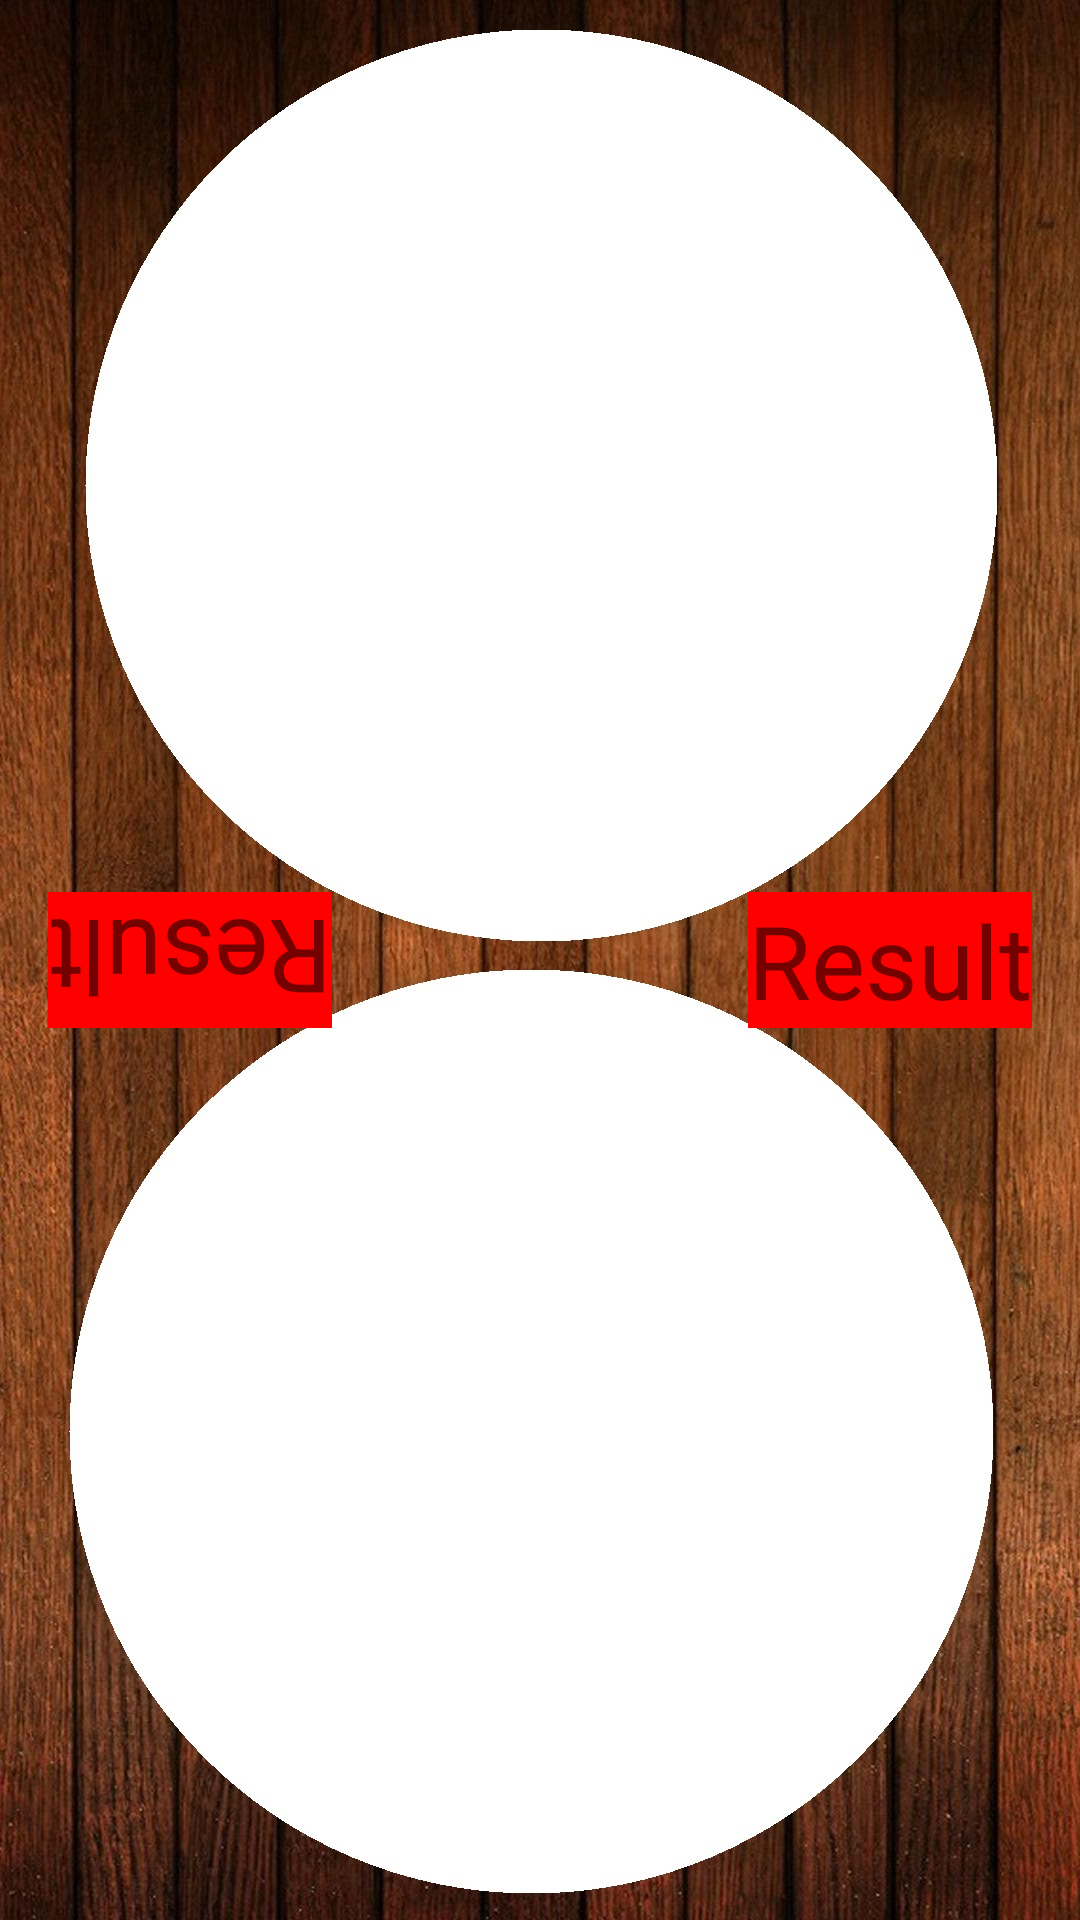

Here is an Android app screen rendered from its layout file. Give the layout XML and the strings, colors and styles it references.
<!-- AndroidManifest.xml: application theme Theme.Dobble_projekt -->
<!-- res/layout/fragment_offline_game.xml -->
<?xml version="1.0" encoding="utf-8"?>
<androidx.constraintlayout.widget.ConstraintLayout xmlns:android="http://schemas.android.com/apk/res/android"
    xmlns:app="http://schemas.android.com/apk/res-auto"
    xmlns:tools="http://schemas.android.com/tools"
    android:id="@+id/constraintLayout"
    android:layout_width="match_parent"
    android:layout_height="match_parent"
    android:background="@drawable/table"
    android:screenOrientation="portrait"
    tools:context=".OfflineGameFragment">

    <ImageView
        android:id="@+id/image2"
        android:layout_width="wrap_content"
        android:layout_height="wrap_content"
        android:layout_marginEnd="218dp"
        android:layout_marginBottom="535dp"
        android:src="@drawable/ziemniaki"
        android:visibility="invisible"
        app:layout_constraintBottom_toBottomOf="parent"
        app:layout_constraintEnd_toEndOf="parent"
        app:layout_constraintStart_toStartOf="parent"
        app:layout_constraintTop_toTopOf="parent" />

    <ImageView
        android:id="@+id/image3"
        android:layout_width="wrap_content"
        android:layout_height="wrap_content"
        android:layout_marginEnd="218dp"
        android:layout_marginBottom="535dp"
        android:src="@drawable/ziemniaki"
        android:visibility="invisible"
        app:layout_constraintBottom_toBottomOf="parent"
        app:layout_constraintEnd_toEndOf="parent"
        app:layout_constraintStart_toStartOf="parent"
        app:layout_constraintTop_toTopOf="parent" />

    <ImageView
        android:id="@+id/image4"
        android:layout_width="wrap_content"
        android:layout_height="wrap_content"
        android:layout_marginEnd="218dp"
        android:layout_marginBottom="535dp"
        android:src="@drawable/ziemniaki"
        android:visibility="invisible"
        app:layout_constraintBottom_toBottomOf="parent"
        app:layout_constraintEnd_toEndOf="parent"
        app:layout_constraintStart_toStartOf="parent"
        app:layout_constraintTop_toTopOf="parent" />

    <ImageView
        android:id="@+id/image5"
        android:layout_width="wrap_content"
        android:layout_height="wrap_content"
        android:layout_marginEnd="218dp"
        android:layout_marginBottom="535dp"
        android:src="@drawable/ziemniaki"
        android:visibility="invisible"
        app:layout_constraintBottom_toBottomOf="parent"
        app:layout_constraintEnd_toEndOf="parent"
        app:layout_constraintStart_toStartOf="parent"
        app:layout_constraintTop_toTopOf="parent" />

    <ImageView
        android:id="@+id/image6"
        android:layout_width="wrap_content"
        android:layout_height="wrap_content"
        android:layout_marginEnd="218dp"
        android:layout_marginBottom="535dp"
        android:src="@drawable/ziemniaki"
        android:visibility="invisible"
        app:layout_constraintBottom_toBottomOf="parent"
        app:layout_constraintEnd_toEndOf="parent"
        app:layout_constraintStart_toStartOf="parent"
        app:layout_constraintTop_toTopOf="parent" />

    <ImageView
        android:id="@+id/image7"
        android:layout_width="wrap_content"
        android:layout_height="wrap_content"
        android:layout_marginEnd="218dp"
        android:layout_marginBottom="535dp"
        android:src="@drawable/ziemniaki"
        android:visibility="invisible"
        app:layout_constraintBottom_toBottomOf="parent"
        app:layout_constraintEnd_toEndOf="parent"
        app:layout_constraintStart_toStartOf="parent"
        app:layout_constraintTop_toTopOf="parent" />

    <ImageView
        android:id="@+id/image8"
        android:layout_width="wrap_content"
        android:layout_height="wrap_content"
        android:layout_marginEnd="218dp"
        android:layout_marginBottom="535dp"
        android:src="@drawable/ziemniaki"
        android:visibility="invisible"
        app:layout_constraintBottom_toBottomOf="parent"
        app:layout_constraintEnd_toEndOf="parent"
        app:layout_constraintStart_toStartOf="parent"
        app:layout_constraintTop_toTopOf="parent" />

    <ImageView
        android:id="@+id/image9"
        android:layout_width="wrap_content"
        android:layout_height="wrap_content"
        android:layout_marginEnd="218dp"
        android:layout_marginBottom="535dp"
        android:src="@drawable/ziemniaki"
        android:visibility="invisible"
        app:layout_constraintBottom_toBottomOf="parent"
        app:layout_constraintEnd_toEndOf="parent"
        app:layout_constraintStart_toStartOf="parent"
        app:layout_constraintTop_toTopOf="parent" />

    <ImageView
        android:id="@+id/image10"
        android:layout_width="wrap_content"
        android:layout_height="wrap_content"
        android:layout_marginEnd="218dp"
        android:layout_marginBottom="535dp"
        android:src="@drawable/ziemniaki"
        android:visibility="invisible"
        app:layout_constraintBottom_toBottomOf="parent"
        app:layout_constraintEnd_toEndOf="parent"
        app:layout_constraintStart_toStartOf="parent"
        app:layout_constraintTop_toTopOf="parent" />

    <ImageView
        android:id="@+id/image11"
        android:layout_width="wrap_content"
        android:layout_height="wrap_content"
        android:layout_marginEnd="218dp"
        android:layout_marginBottom="535dp"
        android:src="@drawable/ziemniaki"
        android:visibility="invisible"
        app:layout_constraintBottom_toBottomOf="parent"
        app:layout_constraintEnd_toEndOf="parent"
        app:layout_constraintStart_toStartOf="parent"
        app:layout_constraintTop_toTopOf="parent" />

    <ImageView
        android:id="@+id/image12"
        android:layout_width="wrap_content"
        android:layout_height="wrap_content"
        android:layout_marginEnd="218dp"
        android:layout_marginBottom="535dp"
        android:src="@drawable/ziemniaki"
        android:visibility="invisible"
        app:layout_constraintBottom_toBottomOf="parent"
        app:layout_constraintEnd_toEndOf="parent"
        app:layout_constraintStart_toStartOf="parent"
        app:layout_constraintTop_toTopOf="parent" />

    <ImageView
        android:id="@+id/image13"
        android:layout_width="wrap_content"
        android:layout_height="wrap_content"
        android:layout_marginEnd="218dp"
        android:layout_marginBottom="535dp"
        android:src="@drawable/ziemniaki"
        android:visibility="invisible"
        app:layout_constraintBottom_toBottomOf="parent"
        app:layout_constraintEnd_toEndOf="parent"
        app:layout_constraintStart_toStartOf="parent"
        app:layout_constraintTop_toTopOf="parent" />

    <ImageView
        android:id="@+id/image14"
        android:layout_width="wrap_content"
        android:layout_height="wrap_content"
        android:layout_marginEnd="218dp"
        android:layout_marginBottom="535dp"
        android:src="@drawable/ziemniaki"
        android:visibility="invisible"
        app:layout_constraintBottom_toBottomOf="parent"
        app:layout_constraintEnd_toEndOf="parent"
        app:layout_constraintStart_toStartOf="parent"
        app:layout_constraintTop_toTopOf="parent" />

    <ImageView
        android:id="@+id/image15"
        android:layout_width="wrap_content"
        android:layout_height="wrap_content"
        android:layout_marginEnd="218dp"
        android:layout_marginBottom="535dp"
        android:src="@drawable/ziemniaki"
        android:visibility="invisible"
        app:layout_constraintBottom_toBottomOf="parent"
        app:layout_constraintEnd_toEndOf="parent"
        app:layout_constraintStart_toStartOf="parent"
        app:layout_constraintTop_toTopOf="parent" />

    <ImageView
        android:id="@+id/image16"
        android:layout_width="wrap_content"
        android:layout_height="wrap_content"
        android:layout_marginEnd="218dp"
        android:layout_marginBottom="535dp"
        android:src="@drawable/ziemniaki"
        android:visibility="invisible"
        app:layout_constraintBottom_toBottomOf="parent"
        app:layout_constraintEnd_toEndOf="parent"
        app:layout_constraintStart_toStartOf="parent"
        app:layout_constraintTop_toTopOf="parent" />

    <ImageView
        android:id="@+id/image1"
        android:layout_width="wrap_content"
        android:layout_height="wrap_content"
        android:layout_marginEnd="218dp"
        android:layout_marginBottom="535dp"
        android:src="@drawable/ziemniaki"
        android:visibility="invisible"
        app:layout_constraintBottom_toBottomOf="parent"
        app:layout_constraintEnd_toEndOf="parent"
        app:layout_constraintStart_toStartOf="parent"
        app:layout_constraintTop_toTopOf="parent"
        app:layout_constraintVertical_bias="0.503" />

    <TextView
        android:id="@+id/resultTop"
        android:layout_width="wrap_content"
        android:layout_height="wrap_content"
        android:layout_marginStart="16dp"
        android:background="#FF0000"
        android:rotation="180"
        android:text="Result"
        android:textSize="34sp"
        app:layout_constraintBottom_toBottomOf="parent"
        app:layout_constraintStart_toStartOf="parent"
        app:layout_constraintTop_toTopOf="parent" />

    <TextView
        android:id="@+id/resultBottom"
        android:layout_width="wrap_content"
        android:layout_height="wrap_content"
        android:layout_marginEnd="16dp"
        android:background="#FF0000"
        android:text="Result"
        android:textSize="34sp"
        app:layout_constraintBottom_toBottomOf="@+id/resultTop"
        app:layout_constraintEnd_toEndOf="parent"
        app:layout_constraintTop_toTopOf="@+id/resultTop" />

</androidx.constraintlayout.widget.ConstraintLayout>
<!-- resources referenced by this layout -->
<resources>
  <!-- drawable table: jpg bitmap (drawable, 243183 bytes) -->
  <!-- drawable ziemniaki: png bitmap (drawable, 13390 bytes) -->
  <style name="Theme.Dobble_projekt" parent="Theme.MaterialComponents.DayNight.DarkActionBar">
          
          <item name="colorPrimary">@color/purple_500</item>
          <item name="colorPrimaryVariant">@color/purple_700</item>
          <item name="colorOnPrimary">@color/white</item>
          
          <item name="colorSecondary">@color/teal_200</item>
          <item name="colorSecondaryVariant">@color/teal_700</item>
          <item name="colorOnSecondary">@color/black</item>
          
          <item name="android:statusBarColor" tools:targetApi="l">?attr/colorPrimaryVariant</item>
          
      </style>
  <!-- not gathered from this repository: default colours our renderer supplied (Android Studio template values) -->
  <color name="purple_500">#FF6200EE</color>
  <color name="purple_700">#FF3700B3</color>
  <color name="teal_200">#FF03DAC5</color>
  <color name="teal_700">#FF018786</color>
  <color name="black">#FF000000</color>
  <color name="white">#FFFFFFFF</color>
</resources>
